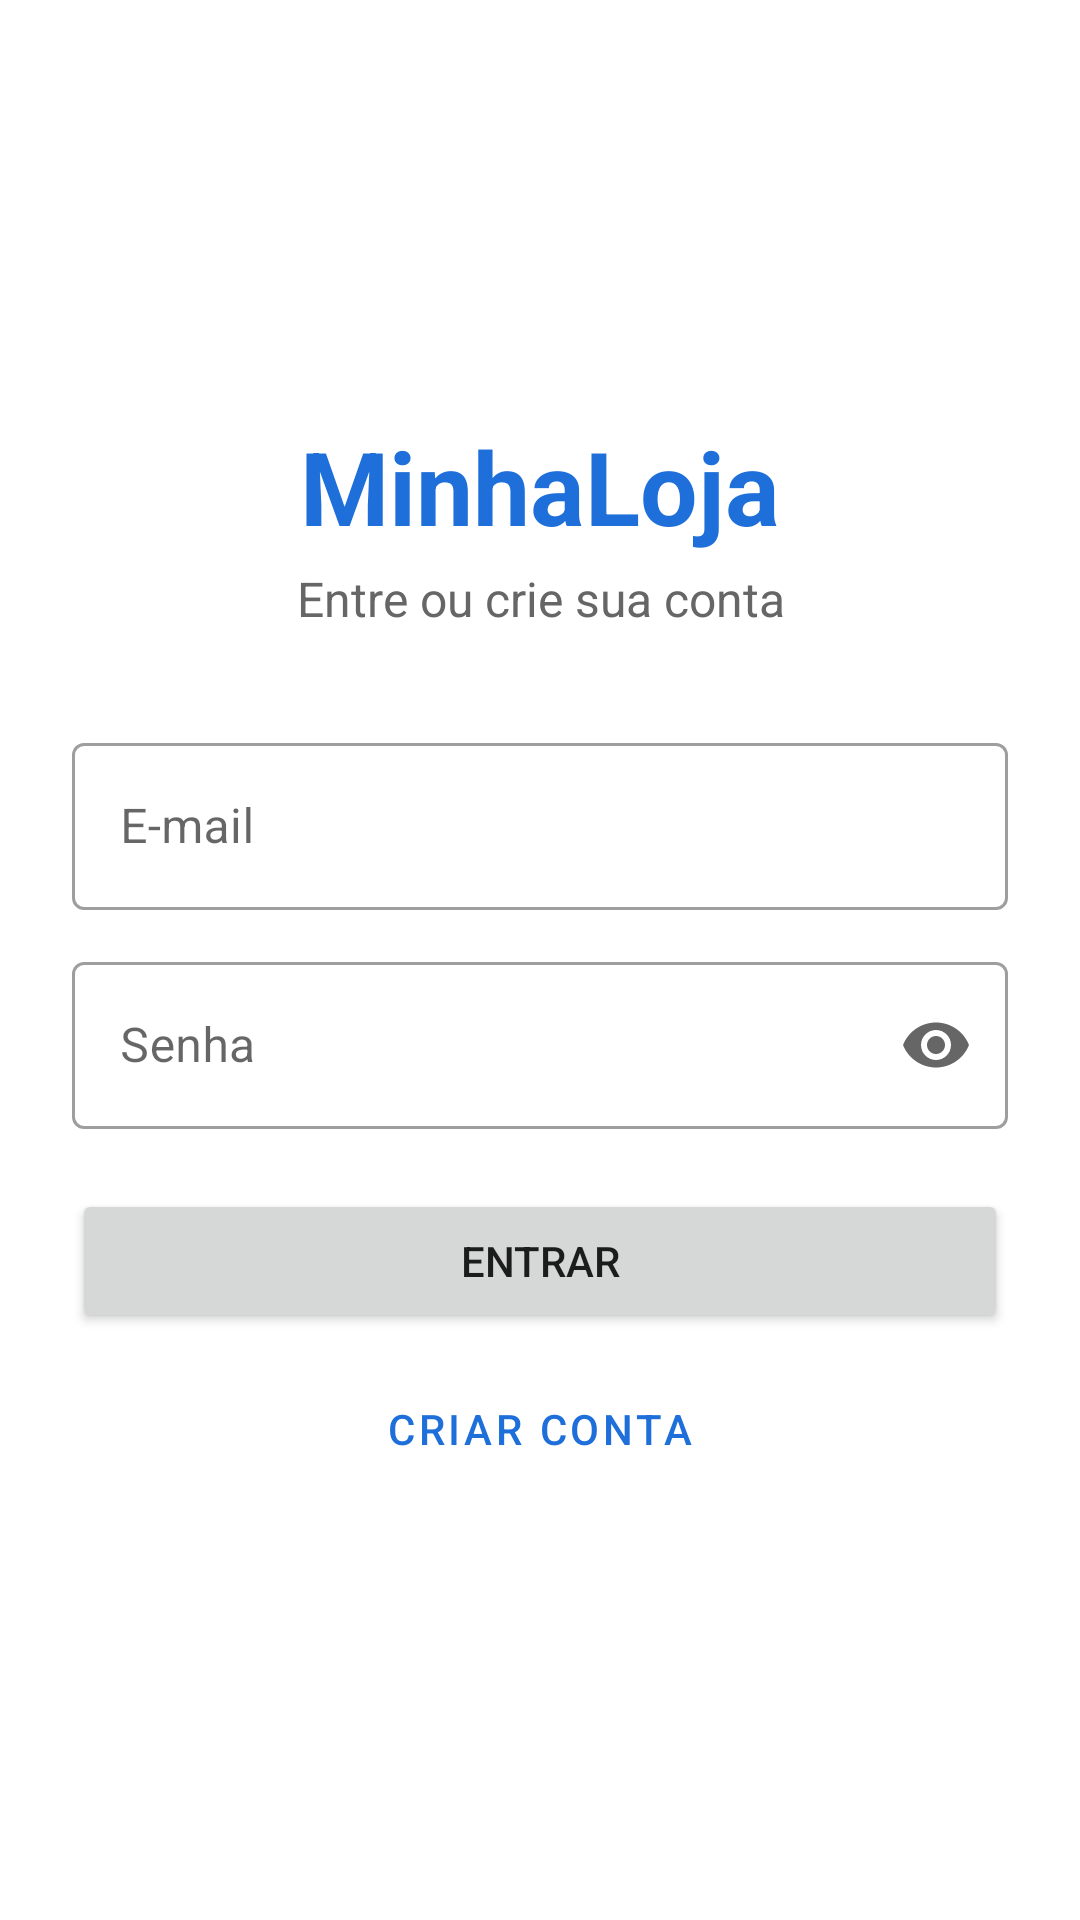

Layout XML and referenced resources for this Android screen:
<!-- AndroidManifest.xml: application theme Theme.MinhaLoja -->
<!-- res/layout/activity_login.xml -->
<?xml version="1.0" encoding="utf-8"?>
<ScrollView xmlns:android="http://schemas.android.com/apk/res/android"
    xmlns:app="http://schemas.android.com/apk/res-auto"
    android:layout_width="match_parent"
    android:layout_height="match_parent"
    android:fillViewport="true">

    <LinearLayout
        android:layout_width="match_parent"
        android:layout_height="wrap_content"
        android:gravity="center_vertical"
        android:orientation="vertical"
        android:padding="24dp">

        <TextView
            android:layout_width="match_parent"
            android:layout_height="wrap_content"
            android:gravity="center"
            android:text="@string/app_name"
            android:textColor="@color/primaria"
            android:textSize="34sp"
            android:textStyle="bold" />

        <TextView
            android:layout_width="match_parent"
            android:layout_height="wrap_content"
            android:layout_marginTop="4dp"
            android:layout_marginBottom="32dp"
            android:gravity="center"
            android:text="@string/subtitulo_login"
            android:textColor="@color/cinza_texto"
            android:textSize="16sp" />

        <com.google.android.material.textfield.TextInputLayout
            style="@style/Widget.MaterialComponents.TextInputLayout.OutlinedBox"
            android:layout_width="match_parent"
            android:layout_height="wrap_content"
            android:hint="@string/hint_email">

            <com.google.android.material.textfield.TextInputEditText
                android:id="@+id/etEmail"
                android:layout_width="match_parent"
                android:layout_height="wrap_content"
                android:inputType="textEmailAddress" />
        </com.google.android.material.textfield.TextInputLayout>

        <com.google.android.material.textfield.TextInputLayout
            style="@style/Widget.MaterialComponents.TextInputLayout.OutlinedBox"
            android:layout_width="match_parent"
            android:layout_height="wrap_content"
            android:layout_marginTop="12dp"
            android:hint="@string/hint_senha"
            app:endIconMode="password_toggle">

            <com.google.android.material.textfield.TextInputEditText
                android:id="@+id/etSenha"
                android:layout_width="match_parent"
                android:layout_height="wrap_content"
                android:inputType="textPassword" />
        </com.google.android.material.textfield.TextInputLayout>

        <TextView
            android:id="@+id/tvErro"
            android:layout_width="match_parent"
            android:layout_height="wrap_content"
            android:layout_marginTop="12dp"
            android:textColor="@color/erro"
            android:visibility="gone" />

        <ProgressBar
            android:id="@+id/progress"
            android:layout_width="wrap_content"
            android:layout_height="wrap_content"
            android:layout_gravity="center_horizontal"
            android:layout_marginTop="12dp"
            android:visibility="gone" />

        <Button
            android:id="@+id/btnEntrar"
            android:layout_width="match_parent"
            android:layout_height="wrap_content"
            android:layout_marginTop="20dp"
            android:text="@string/entrar" />

        <Button
            android:id="@+id/btnCriarConta"
            style="@style/Widget.MaterialComponents.Button.OutlinedButton"
            android:layout_width="match_parent"
            android:layout_height="wrap_content"
            android:layout_marginTop="8dp"
            android:text="@string/criar_conta" />
    </LinearLayout>
</ScrollView>
<!-- resources referenced by this layout -->
<resources>
  <color name="cinza_texto">#666666</color>
  <color name="erro">#C62828</color>
  <color name="primaria">#1E6FD9</color>
  <string name="app_name">MinhaLoja</string>
  <string name="criar_conta">Criar conta</string>
  <string name="entrar">Entrar</string>
  <string name="hint_email">E-mail</string>
  <string name="hint_senha">Senha</string>
  <string name="subtitulo_login">Entre ou crie sua conta</string>
  <style name="Theme.MinhaLoja" parent="Theme.MaterialComponents.DayNight.DarkActionBar">
          <item name="colorPrimary">@color/primaria</item>
          <item name="colorPrimaryVariant">@color/primaria_escura</item>
          <item name="colorOnPrimary">@color/white</item>
          <item name="colorSecondary">@color/secundaria</item>
      </style>
  <color name="primaria_escura">#0F4C9E</color>
  <color name="white">#FFFFFF</color>
  <color name="secundaria">#FF8F00</color>
</resources>
